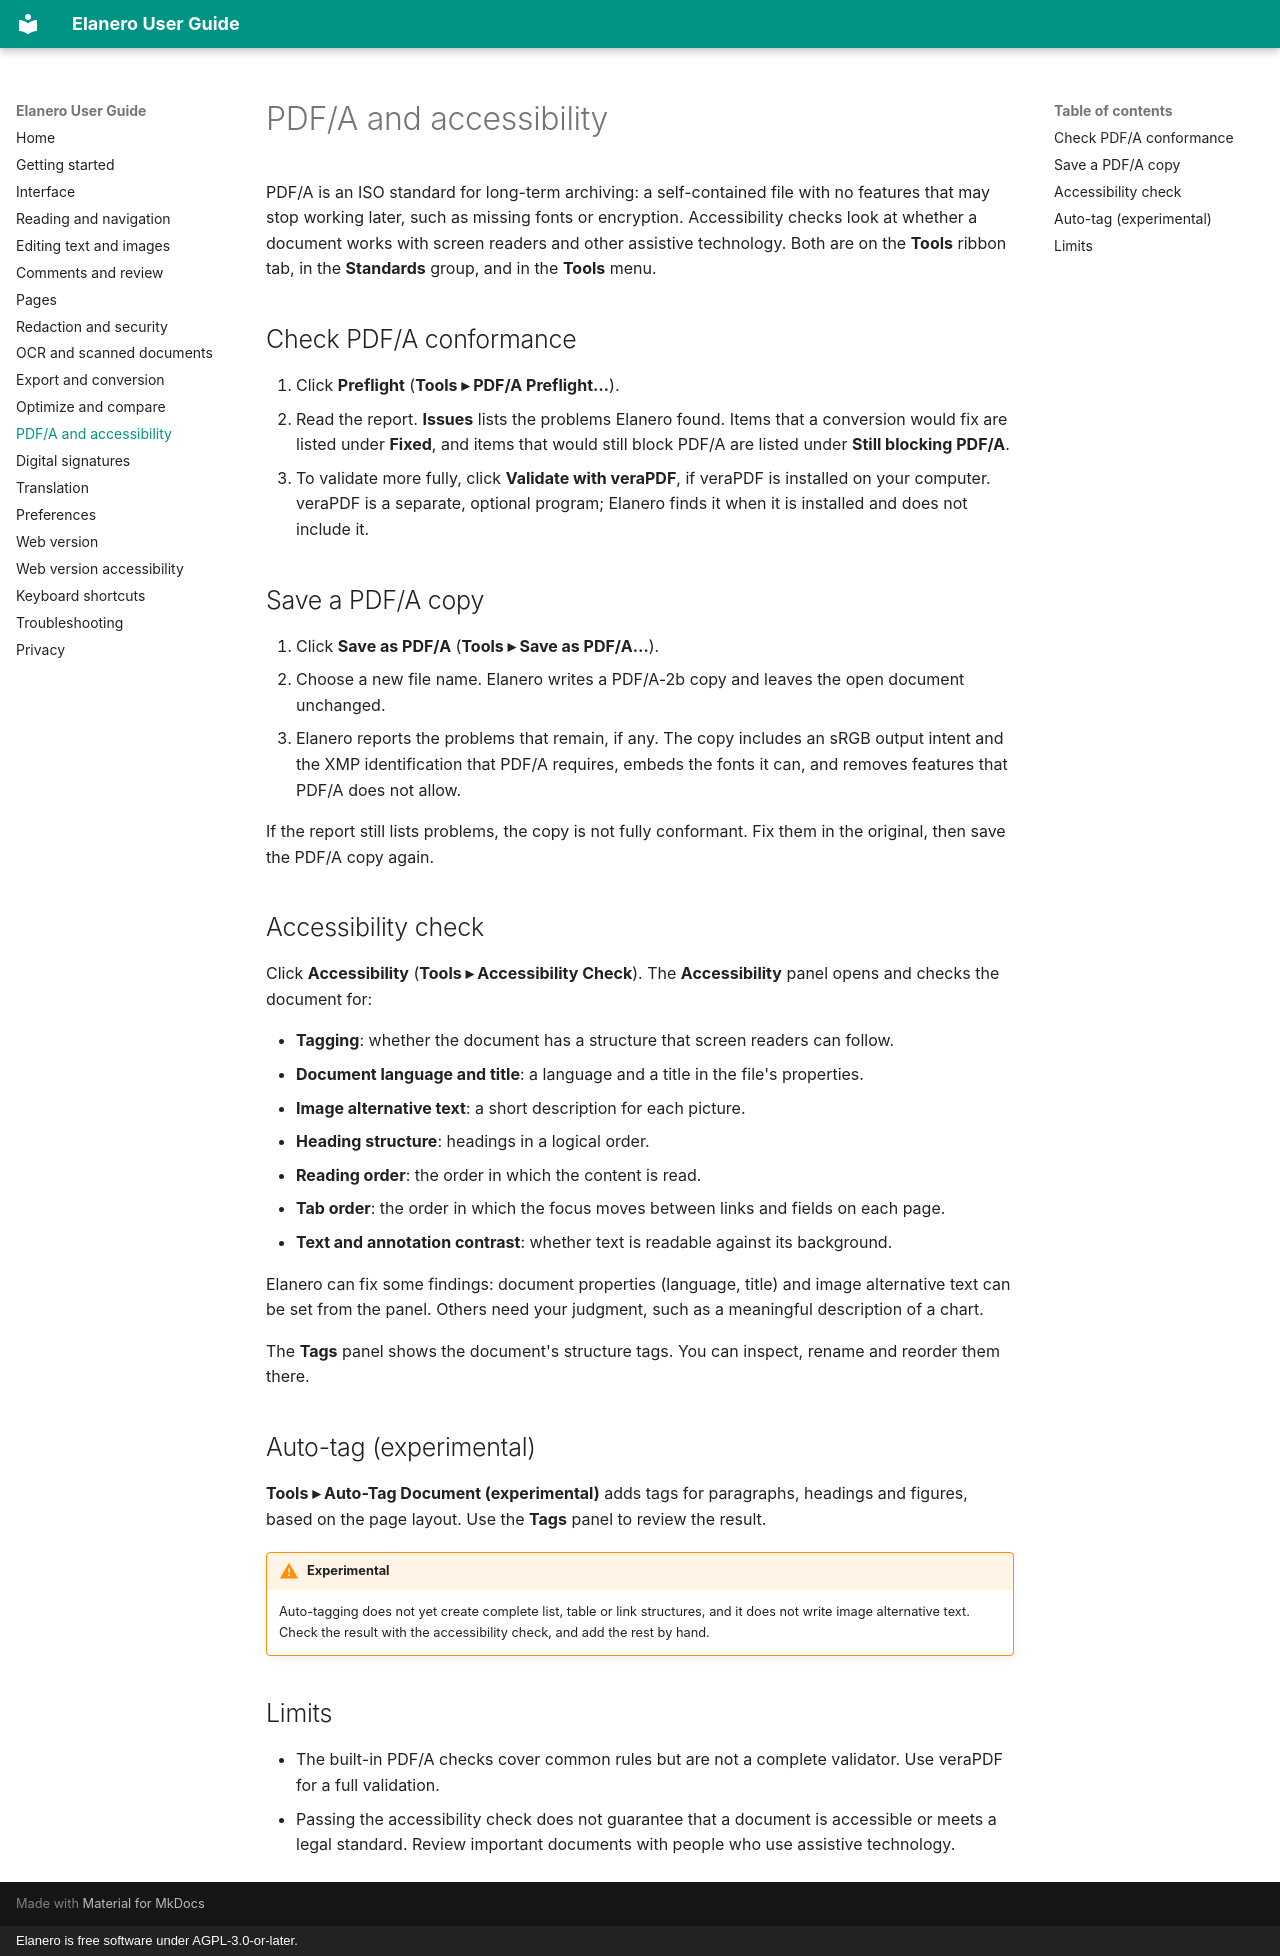

repository: linguagraph/elanero-pdf-editor · page: pdfa-accessibility/index.html · generator: mkdocs · copyright: Elanero is free software under AGPL-3.0-or-later.

# PDF/A and accessibility

PDF/A is an ISO standard for long-term archiving: a self-contained file with no features that may
stop working later, such as missing fonts or encryption. Accessibility checks look at whether a
document works with screen readers and other assistive technology. Both are on the **Tools** ribbon
tab, in the **Standards** group, and in the **Tools** menu.

## Check PDF/A conformance

1. Click **Preflight** (**Tools ▸ PDF/A Preflight…**).
2. Read the report. **Issues** lists the problems Elanero found. Items that a conversion would fix are
   listed under **Fixed**, and items that would still block PDF/A are listed under **Still blocking
   PDF/A**.
3. To validate more fully, click **Validate with veraPDF**, if veraPDF is installed on your computer.
   veraPDF is a separate, optional program; Elanero finds it when it is installed and does not
   include it.

## Save a PDF/A copy

1. Click **Save as PDF/A** (**Tools ▸ Save as PDF/A…**).
2. Choose a new file name. Elanero writes a PDF/A-2b copy and leaves the open document unchanged.
3. Elanero reports the problems that remain, if any. The copy includes an sRGB output intent and the
   XMP identification that PDF/A requires, embeds the fonts it can, and removes features that PDF/A
   does not allow.

If the report still lists problems, the copy is not fully conformant. Fix them in the original, then
save the PDF/A copy again.

## Accessibility check

Click **Accessibility** (**Tools ▸ Accessibility Check**). The **Accessibility** panel opens and checks
the document for:

- **Tagging**: whether the document has a structure that screen readers can follow.
- **Document language and title**: a language and a title in the file's properties.
- **Image alternative text**: a short description for each picture.
- **Heading structure**: headings in a logical order.
- **Reading order**: the order in which the content is read.
- **Tab order**: the order in which the focus moves between links and fields on each page.
- **Text and annotation contrast**: whether text is readable against its background.

Elanero can fix some findings: document properties (language, title) and image alternative text
can be set from the panel. Others need your judgment, such as a meaningful description of a chart.

The **Tags** panel shows the document's structure tags. You can inspect, rename and reorder them there.

## Auto-tag (experimental)

**Tools ▸ Auto-Tag Document (experimental)** adds tags for paragraphs, headings and figures, based on
the page layout. Use the **Tags** panel to review the result.

!!! warning "Experimental"
    Auto-tagging does not yet create complete list, table or link structures, and it does not write
    image alternative text. Check the result with the accessibility check, and add the rest by hand.

## Limits

- The built-in PDF/A checks cover common rules but are not a complete validator. Use veraPDF for a full
  validation.
- Passing the accessibility check does not guarantee that a document is accessible or meets a legal
  standard. Review important documents with people who use assistive technology.
